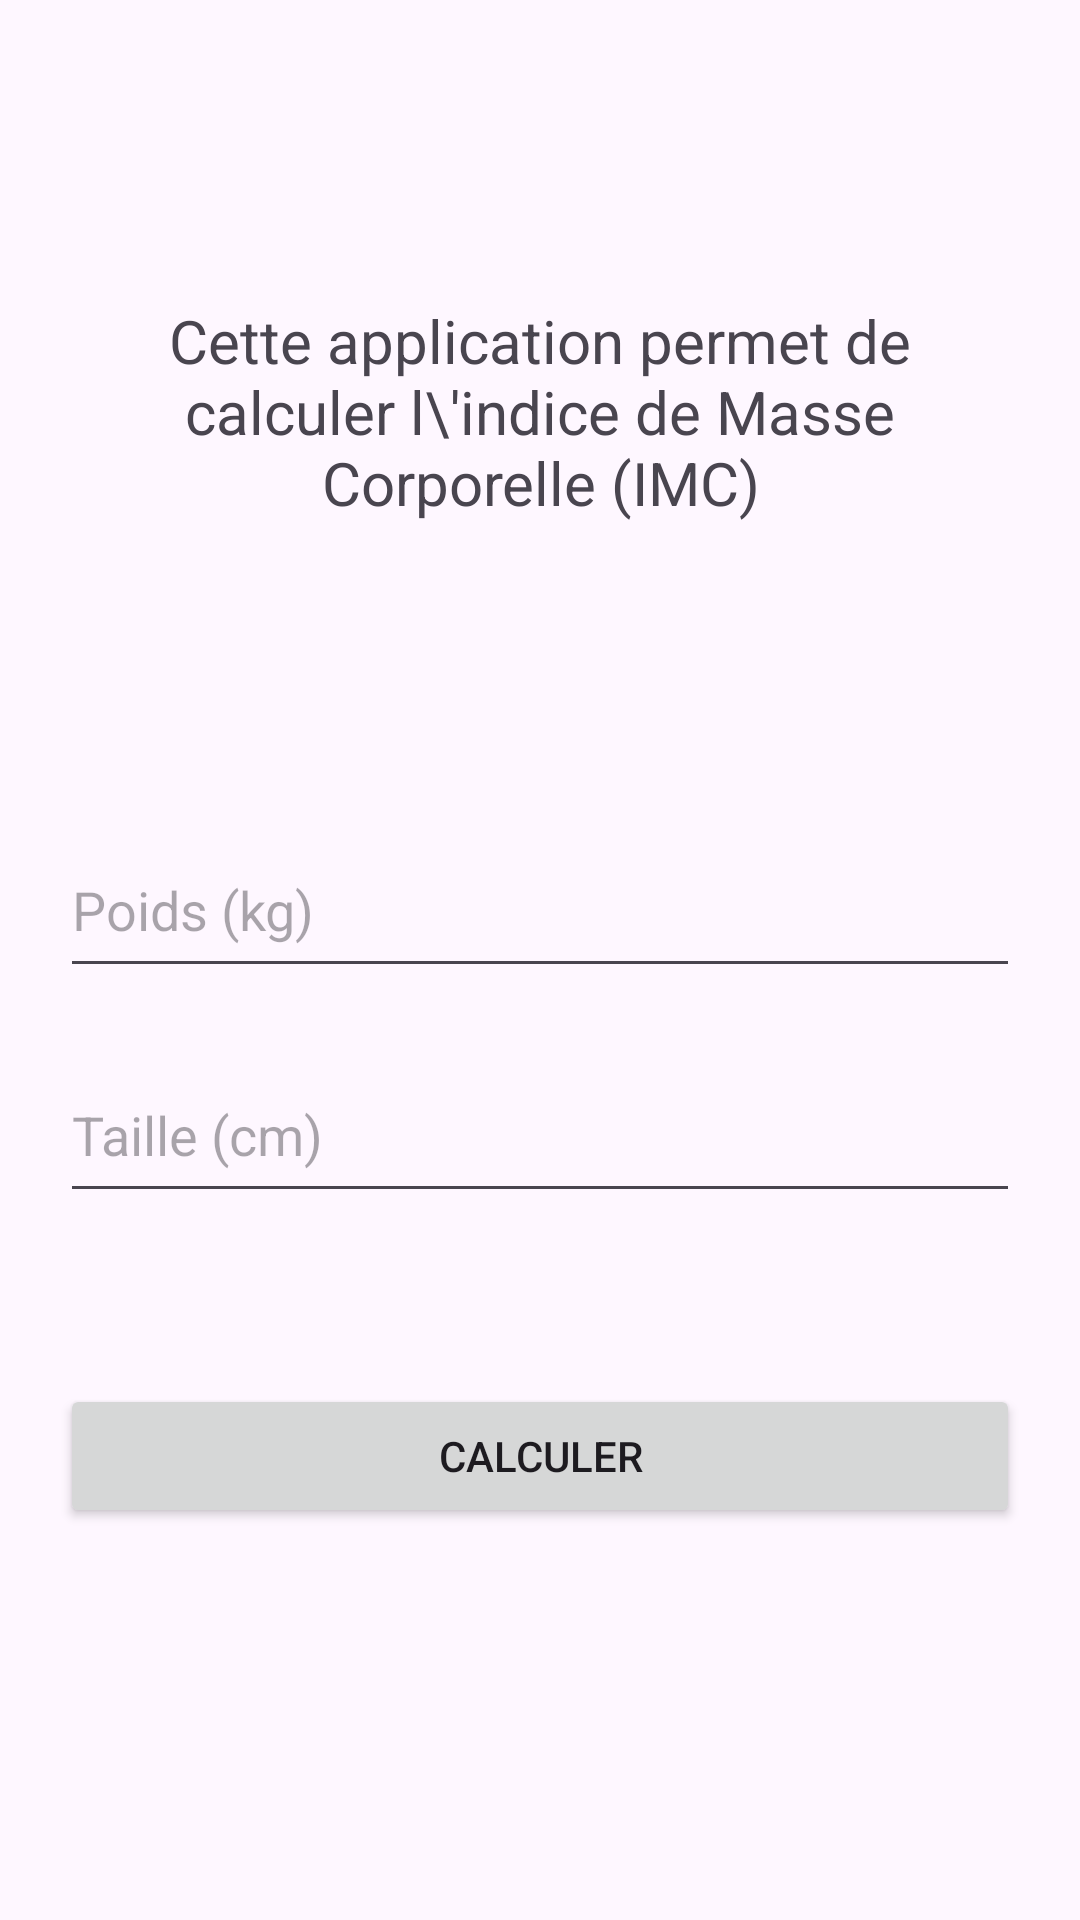

The Android layout XML behind this screen, and the referenced resources:
<!-- AndroidManifest.xml: application theme Theme.BeHealthy -->
<!-- res/layout/activity_main.xml -->
<?xml version="1.0" encoding="utf-8"?>
<RelativeLayout xmlns:android="http://schemas.android.com/apk/res/android"
    android:layout_width="match_parent"
    android:layout_height="match_parent"
    android:padding="@dimen/padding">

    <LinearLayout
        android:id="@+id/linearLayout"
        android:layout_width="match_parent"
        android:layout_height="wrap_content"
        android:orientation="vertical"
        android:layout_alignParentTop="true">

        <TextView
            android:layout_width="match_parent"
            android:layout_height="wrap_content"
            android:text="@string/app_desc"
            android:layout_marginTop="@dimen/marginTop_text"
            android:textSize="@dimen/textSize"
            android:textAlignment="center"
            android:layout_marginBottom="@dimen/marginBottom_text"/>

        <EditText
            android:id="@+id/poids"
            android:layout_width="match_parent"
            android:layout_height="55dp"
            android:hint="@string/poids_hint"
            android:inputType="numberDecimal"
            android:autofillHints="weight"
            android:layout_marginBottom="20dp"/>

        <EditText
            android:id="@+id/taille"
            android:layout_width="match_parent"
            android:layout_height="55dp"
            android:hint="@string/taille_hint"
            android:inputType="numberDecimal"
            android:autofillHints="height"
            android:layout_marginBottom="20dp"/>

    </LinearLayout>

    <TextView
        android:id="@+id/text2"
        android:layout_width="match_parent"
        android:layout_height="wrap_content"
        android:layout_below="@id/linearLayout"
        android:layout_marginBottom="10dp"
        android:textAlignment="center"
        android:textSize="20sp"/>

    <Button
        android:id="@+id/button"
        android:layout_width="match_parent"
        android:layout_height="wrap_content"
        android:text="@string/btn_calculer"
        android:layout_below="@id/text2"
        android:layout_marginBottom="10dp"/>

    <ListView
        android:id="@+id/listViewProducts"
        android:layout_width="match_parent"
        android:layout_height="match_parent"
        android:layout_below="@id/button"
        android:layout_alignParentBottom="true"/>

</RelativeLayout>
<!-- resources referenced by this layout -->
<resources>
  <dimen name="marginBottom_text">100dp</dimen>
  <dimen name="marginTop_text">80dp</dimen>
  <dimen name="padding">20dp</dimen>
  <dimen name="textSize">20sp</dimen>
  <string name="app_desc">Cette application permet de calculer l\\'indice de Masse Corporelle (IMC)</string>
  <string name="btn_calculer">Calculer</string>
  <string name="poids_hint">Poids (kg)</string>
  <string name="taille_hint">Taille (cm)</string>
  <style name="Theme.BeHealthy" parent="Base.Theme.BeHealthy" />
  <style name="Base.Theme.BeHealthy" parent="Theme.Material3.DayNight.NoActionBar">
          
          
      </style>
</resources>
